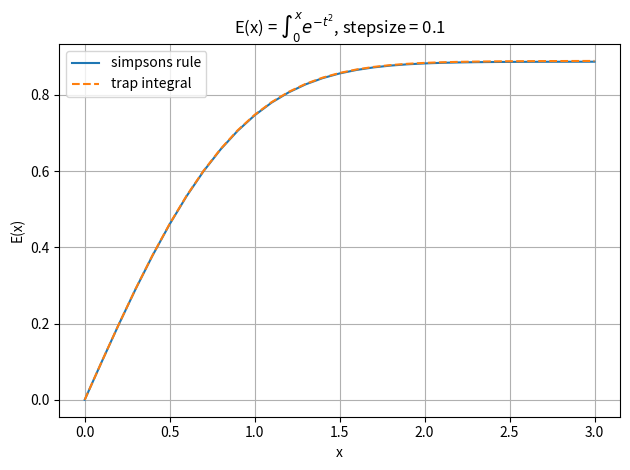

This chart was generated by the following Python code:
"""Computational Astronomy Homework, week of September 18th

Write a program to calculate E(x) = integral 0->x e**(-t**2)dt for x from 0 to 3 in steps of 0.1. Choose your method of integration and number of slices.
When you're convinced it's working, make a graph of E(x) as a function of x.

...I went a little bit a lot overboard doing the extra bits on this particular one, so there's a number of extra parts. Run this with -runmode "explore" to see all of them. Thanks!

- Miranda McCarthy, September 19th 2024
"""

# imports
import argparse
import numpy as np
import matplotlib.pyplot as plt
import time
import sys

# define the functions we'll be using

# the actual equation to test for the HW
def e_to_minus_tsq(t):
    """ Simple function returning e**(-t**2)."""
    return(np.e**(-t**2))
# a basic polynomial from prior exercises
def basic_polynomial(x, xpow = 4, a =1, b = -2, c = 1):
    """ A basic polynomical function of the form:
            a*( x**(xpower) ) + b*x + c
        Defaults to a simple polynomial:
            x**4 -2*x + 1
        Args:
           x - input value to the function
        Kwargs:
           xpow - power to which the a*(x**xpow) term is raised (default 4)
           a - coefficient of the a*(x**xpow) term (default 1)
           b - coefficient of the b*x term (default -2)
           c - constant at the end (default 1)
    """
    return(a*(x**xpow) + b*x + c)
# a variety of integration functions
def trap_integral(inpfn, ll, ul, nslices):
    """Trapezoidal integration function. 
        Args: 
            inpfn - the function to integrate.
            ll - the lower limit of the integration.
            ul - the upper limit of the integration.
            nslices - the number of slices to use in the in the integration."""
    delx = (ul-ll)/nslices
    f_ll_term = 0.5 * inpfn(ll)
    f_ul_term = 0.5 * inpfn(ul)
    f_sum_term = np.sum(inpfn( ll + delx*(np.arange(0, nslices)) ))
    return(delx*(f_ll_term+f_ul_term+f_sum_term))

def simpsons_rule(inpfn, ll, ul, nslices):
    """Simpson's rule integration function. 
        Args: 
            inpfn - the function to integrate.
            ll - the lower limit of the integration.
            ul - the upper limit of the integration.
            nslices - the number of slices to use in the in the integration."""
    delx = (ul-ll)/nslices
    central_term = (inpfn(ll)+inpfn(ul))
    a_and_b_term = inpfn(ll)+inpfn(ul)
    odds_term = 4*np.sum(  inpfn(  (ll + ((2*np.arange(1, nslices//2)) - 1)*delx) )  )
    evens_term = 2*np.sum(  inpfn(  (ll + (2*np.arange(1, ( (nslices//2)-1 ))*delx ))  ) )
    return((delx/3)*(central_term+a_and_b_term+odds_term+evens_term))


def integral_over_x(x, lowerlim = 0, stepsize = 0.1, nslices = 1000, inpfn = e_to_minus_tsq, integ_fn = simpsons_rule, special_hwpartab_case = False):
    """Function that returns the integral of another function, as in:
            E(x) = integral(f(x))
        for values in np.arange(0, x, stepsize) with some stepsize stepsize. IF special_hwparta_case = True, it'll actually integrate from 0-3 (see the note in this documentation for special_hwparta_case).
       Parameters:
           x - input value x.
       Optional parameters:
           lowerlim = 0 - lower limit from which to integrate up to x.
           stepsize = 0.1 - stepsize to generate the range of x values to get the integral of the input function for.
           nslices = 1000 - number of slices to break up the integration into. (CHECK)
           inpfn = e_to_minus_tsq - the input function that is integrated over; defaults to e**(-t**2)
           integ_fn = simpsons_rule - the function for integration that is used. defaults to simpsons_rule. Any function passed to this must take arguments in the pattern (input fn, lower limit, upper limit, number of steps)!
           special_hwpartab_case = False - for the homework, it says to integrate with x from 0 to 3 and steps of 0.1. But np.arange(0, 3, 0.1) will max out at 2.9, and not end with the integral at x=3. I've spent way longer than expected debugging the rest of this and don't want to make a workaround for np.arange being open at the end that works in all cases but I know np.arange(0, x+stepsize, stepsize) works in this particular case. So, I'm adding an option to this function that will run that fix IF and ONLY IF the script knows you're trying to run this as part of the "run_a" option. If you're reading this because you've imported the script as a function somewhere else, ignore this.
        Returns: an array with the results of the integral at the x values in np.arange(0, x, stepsize).
    """
    if x == 0:
        raise ValueError('You cannot integrate this from 0 to 0 with this function! Please enter a non-zero x.')
    # remember to add stepsize to the x so because np.arange is exclusive (ie running the below line with just np.arange(0, 3, 1) would return an array ending with the integral for 0 -> 2.9)
    if special_hwpartab_case == True:
        print('APPLYING ADJUSTMENT TO NP.ARANGE SO IT GOES LIKE NP.ARANGE(0, x+stepsize, stepsize)')
        return(np.array([integ_fn(inpfn, lowerlim, x, nslices) for x in np.arange(lowerlim, x+stepsize, stepsize)]))
    else:
        return(np.array([integ_fn(inpfn, lowerlim, x, nslices) for x in np.arange(lowerlim, x, stepsize)]))

# printif
def printif(thingtoprint, printit = True):
    """simple space saving fn - conditional print that only prints the first argument given if the second argument == True.
       I use this for debug messages and as an easy way to set verbosity in long functions!
       Args:
           thingtoprint - the object to actually print
           printit = True - if True, print thingtoprint, if False, don't print it. Default True so it doesn't throw an error when nothing is given as the second argument."""
    if printit:
        print(thingtoprint)

# if any in 
def ifanyofthesein(anyofthese, areinthis):
    """Another simple space saving function I use a lot. Rather than checking if foo in [(list of things)], it checks if any item in a list is in a given object.
        Args:
            anyofthese - a list of things to check if they are in areinthis.
            areinthis - whatever you want to search for the items in anyofthese.
        Returns:
            True, if any item in anyofthese is in areinthis. Else False."""
    for itm in anyofthese:
        if itm in areinthis:
            return(True)

# update and return dict
def updateandreturndict(ogdict, updatewith):
    """A really, really simple function that basically runs dict.update() without returning None, but rather the updated dictionary. made this to make custom kwarg variables dictionaries for nested functions less annoying, ages ago, and now i use it a lot. might be a better alternative out there?
    Runs:
        ogdict.update(updatewith)
        return(ogdict)
    """
    ogdict.update(updatewith)
    return(ogdict)
    
# test convergence
def test_to_convergence(inpfn, integ_fn, ll, ul,  
                       nslices=1, nstep=1, nslicesmax=1000, 
                       tolerance = 1e-8, 
                       bonusprints = True, unconvergedval = None, printtime = True, 
                       timeprecision = 0.4):
    """Test how many slices it takes to get an integral to converge on an answer. 
    
    Args:
        inpfn - the function you're integrating over.
        integ_fn - the function you're using to integrate.
        ll - the lower limit of integration.
        ul - the upper limit of integration.
        nslices = 1 - the number of slices to start with. (I know 1 is very much too few!)
        nstep = 1 - the amount to increase the nslices by every iteration.
        nslicesmax = 1000 - the number of slices to go up to before stopping.
        tolerance = 1e-8 - how close the integral with the current nslices and the integral with the current nslices - nstep have to be before this is considered converged.
        unconvergedval = None - what to return if the integral doesn't converge.
        printtime = True - whether or not to  print the time elapsed (in seconds) during this function.
        timeprecision = 0.4 - how far out to round the time (following f"{time:{timeprecision}f}" format). Also used for the difference in the current and last values when they're printed.
    """
    t1 = time.time()
    nsl = nslices
    lastval = None
    currentval = 0 
    while nsl < nslicesmax:
        currentval = integ_fn(inpfn, ll, ul, nsl)
        if lastval != None:
            if abs(currentval-lastval) >= tolerance:
                nsl += nstep
                lastval = currentval
            else:
                printif(f"Converged to within tolerance of {tolerance} at {nsl} slices; \n current val - previous: abs({currentval:{timeprecision}f} - {lastval:{timeprecision}f}) = {abs(currentval - lastval):{timeprecision}e}, \n note system limit {sys.float_info.epsilon:{timeprecision}e}",
                       bonusprints)
                return(currentval)
        else:
            nsl += nstep
            lastval = currentval
            
                
    printif(f'DID NOT CONVERGE, ended at {currentval:{timeprecision}f} and nslices {nsl} with abs(current - last value) of {abs(currentval-lastval):{timeprecision}e}',
               bonusprints)
    printif(f'Time to run: {(time.time()-t1):{timeprecision}f} s')
    return(unconvergedval)
    
# plot varying nslices
def plot_varying_nslices(lowerlim, upperlim, inpfn, nslices_arange_args, ax_kwargs = {'xscale':'log', 'yscale':'log', 'xlabel':r'N$_{slices}$', 'ylabel':'DEFAULT','title':'DEFAULT'}, simp_line_kwargs={'label':"simpson's"}, trap_line_kwargs = {'ls':'--', 'label':"trapezoidal"}, figkwargs = {}, inpfn_name = 'DEFAULT', gridon = True, pltshow = True):
    """
    Plots integrals from lowerlim-upperlim of some function inpfn as a function of the number of slices used in the integral function. 
    Args:
        lowerlim - lower limit of integration.
        upperlim - upper limit of integration.
        inpfn - function to integrate.
        nslices_arange_args - args to be passed to np.arange() to generate the array of nslices to try.
        ax_kwargs = {'xscale':'log', 'yscale':'log', 'xlabel':r'N$_{slices}$', 'ylabel':'DEFAULT', 'title':'DEFAULT'} - kwargs for ax.set(). leaving ylabel as default will fill it in with 'ylabel':r'$ int_{'+f'{lowerlim}'+'}^{'+f'{upperlim}'+'}$'+inpfn_name} . The same thing + 'as a function of Nslices' will be filled in for the title if title is left DEFAULT.
        simp_line_kwargs = {'label':"simpson's"} - kwargs for the line for simpson's rule integration.
        trap_line_kwargs = {'ls':'--', 'label':"trapezoidal"} - kwargs for the line for trapezoidal integration.
        fig_kwargs = {} - kwargs to pass to plt.figure(), if desired.
        inpfn_name = 'DEFAULT' - name to use for the input fn in labels. if left default, it'll read it in from the properties of the function itself.
        gridon = True - whether to turn on plt.grid()
        pltshow = True - whether to run plt.show(). Will also run plt.tight_layout if you do.
    """
    if inpfn_name == 'DEFAULT':
        inpfn_name = inpfn.__name__
    fig = plt.figure(**figkwargs)
    ax_kwargs = updateandreturndict({'xscale':'log', 'yscale':'log', 'xlabel':r'N$_{slices}$', 'ylabel':'DEFAULT','title':'DEFAULT'}, ax_kwargs)
    if ax_kwargs['ylabel'] == 'DEFAULT':
        ax_kwargs.update({'ylabel':r'$\int_{'+f'{lowerlim}'+'}^{'+f'{upperlim}'+'}$'+inpfn_name})
    if ax_kwargs['title'] == 'DEFAULT':
        ax_kwargs.update({'title':r'$\int_{'+f'{lowerlim}'+'}^{'+f'{upperlim}'+'}$'+inpfn_name+r' as a function of N$_{slices}$'})
    simp_line_kwargs = updateandreturndict({'label':"simpson's"}, simp_line_kwargs)
    trap_line_kwargs = updateandreturndict({'ls':'--', 'label':'trapezoidal'}, trap_line_kwargs)
    
    ax = fig.add_subplot()
    ax.set(**ax_kwargs)
    nslices_arange_arr = np.arange(nslices_arange_args[0], nslices_arange_args[1], nslices_arange_args[2])
    ax.plot(nslices_arange_arr, [(lambda nsl:simpsons_rule(inpfn, lowerlim, upperlim, nsl))(nsl) for nsl in nslices_arange_arr], **simp_line_kwargs)
    ax.plot(nslices_arange_arr, [(lambda nsl:trap_integral(inpfn, lowerlim, upperlim, nsl))(nsl) for nsl in nslices_arange_arr], **trap_line_kwargs)
    if gridon:
        plt.grid('on')
    plt.legend()
    if pltshow:
        plt.tight_layout()
        plt.show()
        
# split integrals fn
def split_integral(inpfn, llarr, ularr, nslices=100, integ_fn=simpsons_rule):
    """Function for calculating an integral split up into two intervals - like how:

        integral a->b = integral a->c + integral c->b

       args:
           inpfn - function to integrate
           llarr - array of lower limits (a la [a, c] for the above example)
           ularr - array of upper limits (a la [c, b] for the above example)
           nslices = 100 - number of slices
           integ_fn = simpsons_rule - integral function to use
    
    """
    outpt=0
    for ll, ul in zip(llarr, ularr):
        outpt+=(integ_fn(inpfn, ll, ul, nslices=nslices))
    return(outpt)
    
# plot varying nslices - with discont integral
def plot_varying_nslices_vs_split(llarr, ularr, inpfn, nslices_arange_args, ax_kwargs = {'xscale':'log', 'yscale':'log', 'xlabel':r'N$_{slices}$', 'ylabel':'DEFAULT', 'title':'DEFAULT'}, integ_fn = simpsons_rule, integ_line_kwargs={'label':"DEFAULT"}, split_line_kwargs = {'ls':'--', 'label':"split integral"}, figkwargs = {}, inpfn_name = 'DEFAULT', gridon = True, pltshow = True):
    """
    Plots two lines - one being a split integral along the rule:
        integral a->b = integral a->c + integral c->b
    And the other being simply integral a->b, versus the number of slices used in integration. Assuming you put in some continuous interval for the a, b, c values, they should converge, but they do so at a different rate depending on slices 
    Args:
        llarr - array of lower limits (a la [a, c] for the above example)
        ularr - array of upper limits (a la [c, b] for the above example)
        inpfn - function to integrate.
        nslices_arange_args - args to be passed to np.arange() to generate the array of nslices to try.
        ax_kwargs = {'xscale':'log', 'yscale':'log', 'xlabel':r'N$_{slices}$', 'ylabel':'DEFAULT', 'title':'DEFAULT'} - kwargs for ax.set(). leaving ylabel as default will fill it in with 'ylabel':r'$ int_{'+f'{lowerlim}'+'}^{'+f'{upperlim}'+'}$'+inpfn_name}. The same thing + 'as a function of Nslices' will be filled in for the title if title is left DEFAULT.
        integ_fn = simpsons_rule - integral function used.
        integ_line_kwargs = {'label':"DEFAULT"} - kwargs for the line for the straightforward integral a->b. DEFAULT label will assign itself the name of the input function. 
        split_line_kwargs = {'ls':'--', 'label':"split integral"} - kwargs for the line for split integration.
        fig_kwargs = {} - kwargs to pass to plt.figure(), if desired.
        inpfn_name = 'DEFAULT' - name to use for the input fn in labels. if left default, it'll read it in from the properties of the function itself.
        gridon = True - whether to turn on plt.grid()
        pltshow = True - whether to run plt.show(). Will also run plt.tight_layout if you do.
    """
    if inpfn_name == 'DEFAULT':
        inpfn_name = inpfn.__name__
    if integ_line_kwargs['label'] == 'DEFAULT':
        integ_line_kwargs['label'] = integ_fn.__name__.replace('_', ' ')
    fig = plt.figure(**figkwargs)
    if ax_kwargs['ylabel'] == 'DEFAULT':
        ax_kwargs.update({'ylabel':r'$\int_{'+f'{llarr[0]}'+'}^{'+f'{ularr[1]}'+'}$'+inpfn_name})
    if ax_kwargs['title'] == 'DEFAULT':
        ax_kwargs.update({'title':r'$\int_{'+f'{llarr[0]}'+'}^{'+f'{ularr[1]}'+'}$'+inpfn_name+r' as a function of N$_{slices}$'})
    ax = fig.add_subplot()
    ax.set(**ax_kwargs)
    nslices_arange = np.arange(nslices_arange_args[0], nslices_arange_args[1], nslices_arange_args[2])
    ax.plot(nslices_arange, [(lambda nsl:integ_fn(inpfn, llarr[0], ularr[1], nsl))(nsl) for nsl in nslices_arange], **integ_line_kwargs)
    ax.plot(nslices_arange, [(lambda nsl:split_integral(inpfn, llarr, ularr, nsl))(nsl) for nsl in nslices_arange], **split_line_kwargs)
    if gridon:
        plt.grid('on')
    plt.legend()
    if pltshow:
        plt.tight_layout()
        plt.show()
        
if __name__ == "__main__":

    # set up arguments with argparse
    parser = argparse.ArgumentParser(description="Script for calculating the integral of e**(-t**2) and plotting various interesting things about the integral and the numerical methods used to integrate it.")
    # read in the run mode
    parser.add_argument('--runmode', default='part a, part b', type = str, help='What mode to run this script in. For instance, the default of "part a, part b" will run through just the two parts of the problem that was assigned as homework.')
    # read in the basic arguments, needed for parts a and b
    parser.add_argument('-x', default = 3, help='x value out to which to calculate the integral e**(-t**2).', type = float)
    parser.add_argument('--lowerlim', default = 0, help = 'lower limit to calculate the integral from lowerlimit -> x.', type = float)
    parser.add_argument('--stepsize', default = 0.1, type = float, help = 'stepsize over which to increase x, following np.arange(lowerlim, x, stepsize)')
    parser.add_argument('--nslices', default = 1e3, type = float, help = 'number of slices to use in integration.')
    parser.add_argument('--inpfn', default = 'DEFAULT', help = 'input function. left as DEFAULT, will fill in with the e**-t**2 function meant to be used on this homework, but also can be set to "poly" to run one of the polynomials we have occasionally used in exercises.')
    parser.add_argument('--integ_fn', default = 'simps', help = 'input integral function. enter simps for simpsons rule, trap for trapezoidal. defaults to simps' )
    parser.add_argument('--compare_methods', default = True, help = 'bool controlling if both simpsons and trapezoidal integration are shown in the first plot made in this function.')
    #parser.add_argument
    # more arguments, as needed for plotting vs. a range of slices
    parser.add_argument('--nslices_arange', nargs=3, type = float, default = (1, 1e4, 1), help = 'for if you plot E(x) as a function of nslices, the values defining the np.arange() that generates slices; ie the default (1, 1e4, 1) will be used in an np.arange(1, 1e4, 1).')
    # more arguments, as needed for running the split integral
    parser.add_argument('--llim_arr', nargs=2, type = float, default = (0, 1.5), help= 'array of lower limits for a split integral following the rule integral a->b = integral a-c + integral c-b. in that example, llim_arr would be [a, c]. Will adjust itself automatically according to input to x and lowerlimits, if you change those arguments.') # note: i want to add something to make this adjust automatically, but also this script has a lot of moving parts already, so for now i'm leaving it off.
    parser.add_argument('--ulim_arr', nargs=2, type = float, default = (1.5, 3), help= 'array of upper limits for a split integral following the rule integral a->b = integral a-c + integral c-b. in that example, ulim_arr would be [c, b]. Will adjust itself automatically according to input to x and lowerlimits, if you change those arguments.') # note: i want to add something to make this adjust automatically, but also this script has a lot of moving parts already, so for now i'm leaving it off.
    # more arguments, as needed for running the test to convergence
    parser.add_argument('--nslices_step', default=1, type = float, help = 'step to increase slices by when testing an integral to convergence.')
    parser.add_argument('--nslices_max', default=1e4, type = float, help = 'maximum number of slices to go up to when testing to convergence.')
    parser.add_argument('--tolerance', default=1e-8, type = float, help = 'how close the integral with the current nslices and the integral with the current nslices - nstep have to be before this is considered converged.')
    parser.add_argument('--time_precision', default=0.4, type = float, help = 'how far out to round the time (following f"{time:{timeprecision}f}" format). Also used for the difference in the current and last values when they are printed by the test_to_convergence function.')
    # single extra bonus for handling the arange thing that was annoying me:
    parser.add_argument('--x_plus_stepsize', default = 'auto', help = "fixes the np.arange being a closed interval FOR 0 to 3 SPECIFICALLY by making the E(x) function go over a range of x given by np.arange(0, x+stepsize, stepsize). if left as 'auto' it'll set itself true IF AND ONLY IF lowerlim = 0 and x = 3. you can also set it to False and then it'll never do this, or True and then it'll ALWAYS go over np.arange(0, x+stepsize, stepsize) for the E(x) function.")

    args = parser.parse_args()
    
    # define args
    runmode = args.runmode
    x= args.x
    stepsize=args.stepsize
    nslices = args.nslices
    lowerlim = args.lowerlim
             
    inpfn = args.inpfn
    if inpfn.lower() in ['default', 'def', 'e**(-t**2)']:
        inpfn = e_to_minus_tsq
        fn_rstring = r"$e^{-t^2}$"
    elif inpfn.lower() in ['poly', 'polynomial', 'basic_polynomial']:
        inpfn = basic_polynomial
        fn_rstring = r"$x^{4} -2x + 1$"
    else:
        print("I didn't recognize your input function (it's not either the default or basic_polynomial setting) so I'm resetting it to the default (e**(-t**2)). Sorry!")
        inpfn = e_to_minus_tsq
    integ_fn = args.integ_fn
    if integ_fn in ['simps', 'simpsons', 'simpsons rule', 'simpsons_rule']:
        integ_fn = simpsons_rule
    if integ_fn in ['trap', 'trapezoid', 'trapezoidal rule', 'trap_integral']:
        integ_fn = trap_integral
             
    compare_methods = args.compare_methods
    nslices_arange = [float(x) for x in args.nslices_arange]
    if nslices_arange[1] > 1e5:
        print("WARNING: THIS MIGHT TAKE A REALLY LONG TIME, BE READY TO KILL THIS SCRIPT WITH CONTROL - C!!")
    llim_arr = [float(x) for x in args.llim_arr]
    ulim_arr = [float(x) for x in args.ulim_arr]
    nslices_step = args.nslices_step
    nslices_max = args.nslices_max
    tolerance = args.tolerance
    time_precision = args.time_precision
    x_plus_stepsize = args.x_plus_stepsize
        
    if x_plus_stepsize == 'auto':
        if x==3:
            if lowerlim == 0:
                print("APPLYING THE SPECIAL FIX FOR PART A AND B THAT MAKES NP.ARANGE PRETEND TO BE A CLOSED INTERVAL FOR 0 -> 3.")
                x_plus_stepsize=True
    if x_plus_stepsize == 'auto':
        x_plus_stepsize = False
    if x_plus_stepsize == 'False':
        x_plus_stepsize = False
    if x_plus_stepsize == 'True':
        x_plus_stepsize = True
            
    # handle different runmode cases
    run_a = False
    run_b = False
    if ifanyofthesein(['parta', 'part_a', 'part a', 'pa', 'runa', 'runab', 'run b', 'run_a', 'run_ab'], runmode.lower()):
        run_a = True
    if ifanyofthesein(['partb', 'part_b', 'part b', 'pb', 'runb', 'runab', 'run b', 'run_b', 'run_ab'], runmode.lower()):
        run_b = True
            
    plot_vs_slices = False
    if ifanyofthesein(['plotvs', 'plotslices', 'slicesplot', 'plot_vs_slices', 
                    'plotvs_slices', 'plot_vsslices', 'plot vs slices', 'vsslices'], runmode.lower()):
        plot_vs_slices = True
            
    plot_split_integral = False
    if ifanyofthesein(['split', 'split_integral', 'plotsplit', 'plot_split_integral', 'plot split integral', 'split integral'], runmode.lower()):
        plot_split_integral = True

    test_convergence = False
    if ifanyofthesein(['testconv', 'convergence', 'converge', 'test_convergence', 'test convergence', 'conv'], runmode.lower()):
        test_convergence = True
    # will run all of the options
    explore = False
    if ifanyofthesein(['explore', 'exp'], runmode.lower()):
        explore = True
        run_a = True
        run_b = True
        plot_vs_slices = True
        plot_split_integral =True
        test_convergence = True

    print('Arguments:')
    print(args)

    if run_a:
        print(f'\n\nPart A: Calculating the integral of {inpfn.__name__} from {lowerlim} to {x}, for values of {x} from {lowerlim} to {x}, in steps of {stepsize} (ie stepping over x in steps of {stepsize}).\n\n')
        Eofx_0to3 = integral_over_x(x, lowerlim = lowerlim, stepsize = stepsize, nslices = nslices, inpfn=inpfn, integ_fn=integ_fn, special_hwpartab_case = x_plus_stepsize)
        print(Eofx_0to3)

    if run_b:
        print(f'Part B: Plot this function integral of {inpfn.__name__} from {lowerlim} to {x}, for values of {x} from {lowerlim} to {x}, in steps of {stepsize} (ie stepping over x in steps of {stepsize}), as a function of x\n\n')
        
        fig = plt.figure()
        ax = fig.add_subplot()
        if x_plus_stepsize:
            xarange = np.arange(lowerlim, x+stepsize, stepsize)
        else:
            xarange = np.arange(lowerlim, x, stepsize)
        
        ax.plot(xarange, integral_over_x(x, stepsize = stepsize, nslices = nslices, inpfn=inpfn, integ_fn=integ_fn, lowerlim=lowerlim, special_hwpartab_case= x_plus_stepsize), 
                    label = integ_fn.__name__.replace('_', ' '))
            
        if compare_methods:
            othermethod = {simpsons_rule:trap_integral, trap_integral:simpsons_rule}[integ_fn]
            ax.plot(xarange, integral_over_x(x, stepsize = stepsize, nslices = nslices, inpfn=inpfn, integ_fn=othermethod, lowerlim=lowerlim, special_hwpartab_case=x_plus_stepsize), ls = '--', label = othermethod.__name__.replace('_', ' '))
            
        plt.grid('on')
        if inpfn == simpsons_rule:
            ax.set_title(r'E(x) = $\int_{'+f"{lowerlim}"+'}^{x} $'+fn_rstring+f', stepsize = {stepsize}')
        else:
            ax.set_title(r'E(x) = $\int_{'+f"{lowerlim}"+'}^{x} $'+fn_rstring+f', stepsize = {stepsize}')
        ax.set_xlabel('x')
        ax.set_ylabel('E(x)')
        plt.legend()
        plt.tight_layout()
        plt.show()

    printif(f"Part A and B done, let's move on to some interesting playing around!\n\n\n", explore)

    if plot_vs_slices:
        print(f'Plot E(x) using both simpson and trapezoidal integration, with a constant integration limits {lowerlim} -> {x}, but varying the number of nslices along an arange like np.arange{nslices_arange}.\n\n')
        plot_varying_nslices(lowerlim, x, inpfn=inpfn, nslices_arange_args=nslices_arange, )

    if plot_split_integral:
        print(f'Plot E(x) from {llim_arr[0]} to {ulim_arr[1]} versus varying nslices like np.arange{nslices_arange}, using {integ_fn.__name__}, both with calculating the integral directly over {llim_arr[0]} to {ulim_arr[1]}, and with an integral split up into the sum of integral {llim_arr[0]} to {ulim_arr[0]} and {llim_arr[1]} to {ulim_arr[1]}.\n\n')
        plot_varying_nslices_vs_split(llim_arr, ulim_arr, inpfn=inpfn, integ_fn=integ_fn, nslices_arange_args=nslices_arange)

    if test_convergence:
        print(f"Test how many slices it takes, and how much time it takes to run, to calculate the integral of {inpfn.__name__} to convergence with some tolerance {tolerance}.\n\n")
        test_to_convergence(inpfn, integ_fn, ll=lowerlim, ul=x, nslices=nslices, nstep=nslices_step, nslicesmax=nslices_max, tolerance = tolerance, timeprecision= time_precision)

    if True not in [explore, test_convergence, plot_split_integral, plot_vs_slices, run_a, run_b]:
        print("Oops!! Whatever you entered for runmode, I didn't understand. Please see the options below!")

    if not explore:
        print("\n\nIf you haven't yet, please explore the other run modes of this script!")
        print('Try:')
        print(f"  'run_a' - will run part 'a' of the homework (calculate the integral of the input function {inpfn.__name__} from {lowerlim} to {x} and return the values for some range of {x} ({lowerlim}, {x}, {stepsize})).")
        print(f"  'run_b' - will run part 'b' of the homework (plot the integral of the input function {inpfn.__name__} for values of {x} from {lowerlim} to {x}, in steps of {stepsize}).")
        print("  'explore' - will run through both 'extra' features of this script.")
        print("  'plot_vs_slices' - will plot both the result of E(x) using both simpson's rule and trapezoidal rule to integrate, as a function of the number of slices, to show how many slices it takes for them to (roughly) agree on an answer.")
        print("  'split_integral' - illustrates something I noticed while playing around with the integral functions. Applies the rule of integration from a -> b = integration from a -> c + c -> b , but I noticed that the error is reasonably noticeable between the two if you don't use plenty of slices in the integration.")
        print("  'test_convergence' - test how many slices / how long it takes to converge on an answer (within a given tolerance) for either simpson's or trapezoidal integration.")

    
